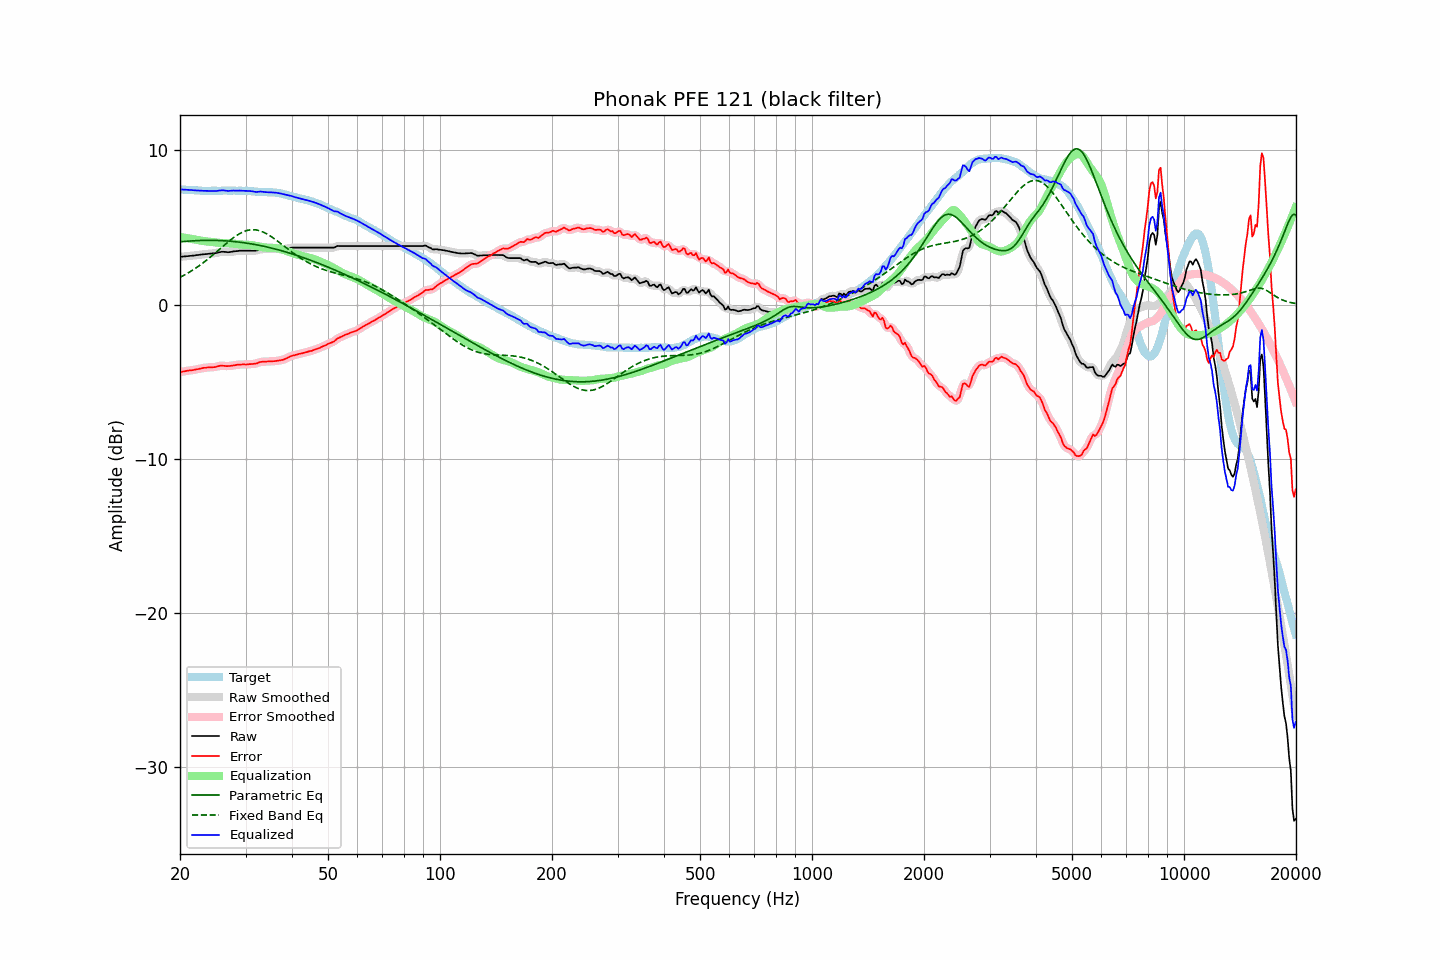

The data file committed next to this chart (first rows):
frequency, raw, error, smoothed, error_smoothed, equalization, parametric_eq, fixed_band_eq, equalized_raw, equalized_smoothed, target
20.00, 3.09, -4.38, 3.09, -4.38, 4.37, 4.06, 1.76, 7.47, 7.47, 7.47
20.20, 3.10, -4.36, 3.10, -4.36, 4.36, 4.07, 1.82, 7.46, 7.46, 7.46
20.40, 3.11, -4.34, 3.11, -4.34, 4.34, 4.08, 1.87, 7.46, 7.46, 7.45
20.61, 3.12, -4.33, 3.12, -4.32, 4.33, 4.09, 1.93, 7.45, 7.45, 7.45
20.81, 3.13, -4.30, 3.13, -4.30, 4.31, 4.10, 1.99, 7.44, 7.44, 7.43
21.02, 3.14, -4.29, 3.14, -4.29, 4.30, 4.11, 2.05, 7.44, 7.44, 7.43
21.23, 3.15, -4.27, 3.15, -4.28, 4.28, 4.12, 2.11, 7.43, 7.43, 7.42
21.44, 3.16, -4.27, 3.16, -4.27, 4.26, 4.13, 2.17, 7.42, 7.42, 7.43
21.66, 3.17, -4.25, 3.17, -4.25, 4.24, 4.13, 2.24, 7.41, 7.42, 7.42
21.87, 3.18, -4.23, 3.19, -4.23, 4.22, 4.14, 2.31, 7.41, 7.41, 7.41
22.09, 3.20, -4.20, 3.20, -4.21, 4.21, 4.14, 2.38, 7.41, 7.40, 7.40
22.31, 3.21, -4.19, 3.21, -4.19, 4.19, 4.15, 2.45, 7.40, 7.40, 7.40
22.54, 3.22, -4.17, 3.23, -4.17, 4.16, 4.15, 2.52, 7.39, 7.39, 7.39
22.76, 3.24, -4.14, 3.24, -4.14, 4.14, 4.16, 2.60, 7.39, 7.38, 7.38
22.99, 3.25, -4.12, 3.25, -4.12, 4.13, 4.16, 2.67, 7.38, 7.38, 7.37
23.22, 3.26, -4.10, 3.26, -4.11, 4.11, 4.16, 2.75, 7.37, 7.37, 7.36
23.45, 3.27, -4.10, 3.27, -4.09, 4.10, 4.16, 2.83, 7.37, 7.37, 7.37
23.69, 3.28, -4.08, 3.28, -4.08, 4.09, 4.16, 2.92, 7.37, 7.37, 7.36
23.92, 3.29, -4.07, 3.29, -4.08, 4.08, 4.16, 3.00, 7.37, 7.37, 7.36
24.16, 3.30, -4.07, 3.30, -4.07, 4.07, 4.16, 3.09, 7.37, 7.37, 7.37
24.40, 3.31, -4.07, 3.31, -4.07, 4.06, 4.16, 3.17, 7.37, 7.37, 7.38
24.65, 3.32, -4.06, 3.32, -4.06, 4.04, 4.16, 3.26, 7.36, 7.36, 7.38
24.89, 3.33, -4.05, 3.34, -4.04, 4.03, 4.16, 3.35, 7.36, 7.36, 7.38
25.14, 3.35, -4.02, 3.35, -4.02, 4.02, 4.16, 3.44, 7.37, 7.37, 7.37
25.39, 3.38, -3.99, 3.38, -3.99, 4.00, 4.15, 3.53, 7.39, 7.38, 7.37
25.65, 3.40, -3.97, 3.40, -3.97, 3.99, 4.15, 3.62, 7.39, 7.40, 7.37
25.91, 3.42, -3.96, 3.42, -3.96, 3.99, 4.14, 3.71, 7.41, 7.40, 7.38
26.16, 3.42, -3.97, 3.42, -3.97, 3.98, 4.14, 3.80, 7.40, 7.40, 7.39
26.43, 3.41, -3.98, 3.41, -3.98, 3.98, 4.13, 3.89, 7.39, 7.39, 7.39
26.69, 3.40, -3.99, 3.40, -3.99, 3.97, 4.12, 3.98, 7.38, 7.38, 7.39
26.96, 3.39, -3.99, 3.40, -3.99, 3.97, 4.12, 4.07, 7.36, 7.37, 7.38
27.23, 3.40, -3.98, 3.40, -3.98, 3.97, 4.11, 4.15, 7.37, 7.37, 7.38
27.50, 3.42, -3.96, 3.42, -3.97, 3.96, 4.10, 4.23, 7.38, 7.38, 7.38
27.77, 3.44, -3.95, 3.44, -3.95, 3.95, 4.09, 4.31, 7.39, 7.39, 7.39
28.05, 3.45, -3.94, 3.45, -3.93, 3.94, 4.08, 4.39, 7.39, 7.39, 7.39
28.33, 3.46, -3.91, 3.46, -3.92, 3.92, 4.07, 4.46, 7.38, 7.39, 7.37
28.62, 3.47, -3.90, 3.48, -3.90, 3.91, 4.06, 4.53, 7.38, 7.38, 7.37
28.90, 3.49, -3.89, 3.49, -3.89, 3.90, 4.05, 4.59, 7.39, 7.38, 7.38
29.19, 3.49, -3.89, 3.49, -3.89, 3.89, 4.03, 4.65, 7.38, 7.38, 7.38
29.48, 3.49, -3.88, 3.49, -3.88, 3.88, 4.02, 4.70, 7.38, 7.38, 7.37
29.78, 3.49, -3.88, 3.49, -3.89, 3.88, 4.00, 4.74, 7.37, 7.37, 7.37
30.08, 3.49, -3.89, 3.49, -3.88, 3.88, 3.99, 4.78, 7.37, 7.37, 7.38
30.38, 3.49, -3.88, 3.49, -3.88, 3.88, 3.97, 4.81, 7.37, 7.37, 7.37
30.68, 3.49, -3.86, 3.49, -3.87, 3.87, 3.96, 4.83, 7.36, 7.36, 7.35
30.99, 3.49, -3.86, 3.49, -3.86, 3.86, 3.94, 4.85, 7.35, 7.35, 7.35
31.30, 3.49, -3.85, 3.49, -3.85, 3.85, 3.92, 4.85, 7.34, 7.34, 7.34
31.61, 3.49, -3.84, 3.49, -3.85, 3.83, 3.90, 4.85, 7.32, 7.32, 7.33
31.93, 3.49, -3.83, 3.50, -3.83, 3.81, 3.88, 4.84, 7.30, 7.31, 7.32
32.24, 3.51, -3.81, 3.52, -3.80, 3.79, 3.87, 4.82, 7.30, 7.31, 7.32
32.57, 3.55, -3.75, 3.55, -3.76, 3.77, 3.85, 4.80, 7.32, 7.31, 7.30
32.89, 3.58, -3.72, 3.57, -3.73, 3.75, 3.82, 4.77, 7.33, 7.32, 7.30
33.22, 3.59, -3.71, 3.59, -3.71, 3.73, 3.80, 4.73, 7.32, 7.32, 7.30
33.55, 3.59, -3.70, 3.59, -3.70, 3.71, 3.78, 4.69, 7.30, 7.31, 7.29
33.89, 3.59, -3.71, 3.59, -3.70, 3.70, 3.76, 4.64, 7.29, 7.29, 7.30
34.23, 3.59, -3.69, 3.59, -3.69, 3.69, 3.73, 4.58, 7.28, 7.28, 7.28
34.57, 3.59, -3.69, 3.59, -3.69, 3.69, 3.71, 4.52, 7.28, 7.28, 7.28
34.92, 3.59, -3.68, 3.59, -3.68, 3.68, 3.69, 4.46, 7.28, 7.28, 7.27
35.27, 3.59, -3.69, 3.59, -3.68, 3.68, 3.66, 4.39, 7.27, 7.27, 7.28
35.62, 3.59, -3.67, 3.59, -3.68, 3.67, 3.63, 4.32, 7.27, 7.27, 7.26
35.97, 3.59, -3.67, 3.59, -3.67, 3.67, 3.61, 4.24, 7.26, 7.26, 7.26
... 635 more rows
